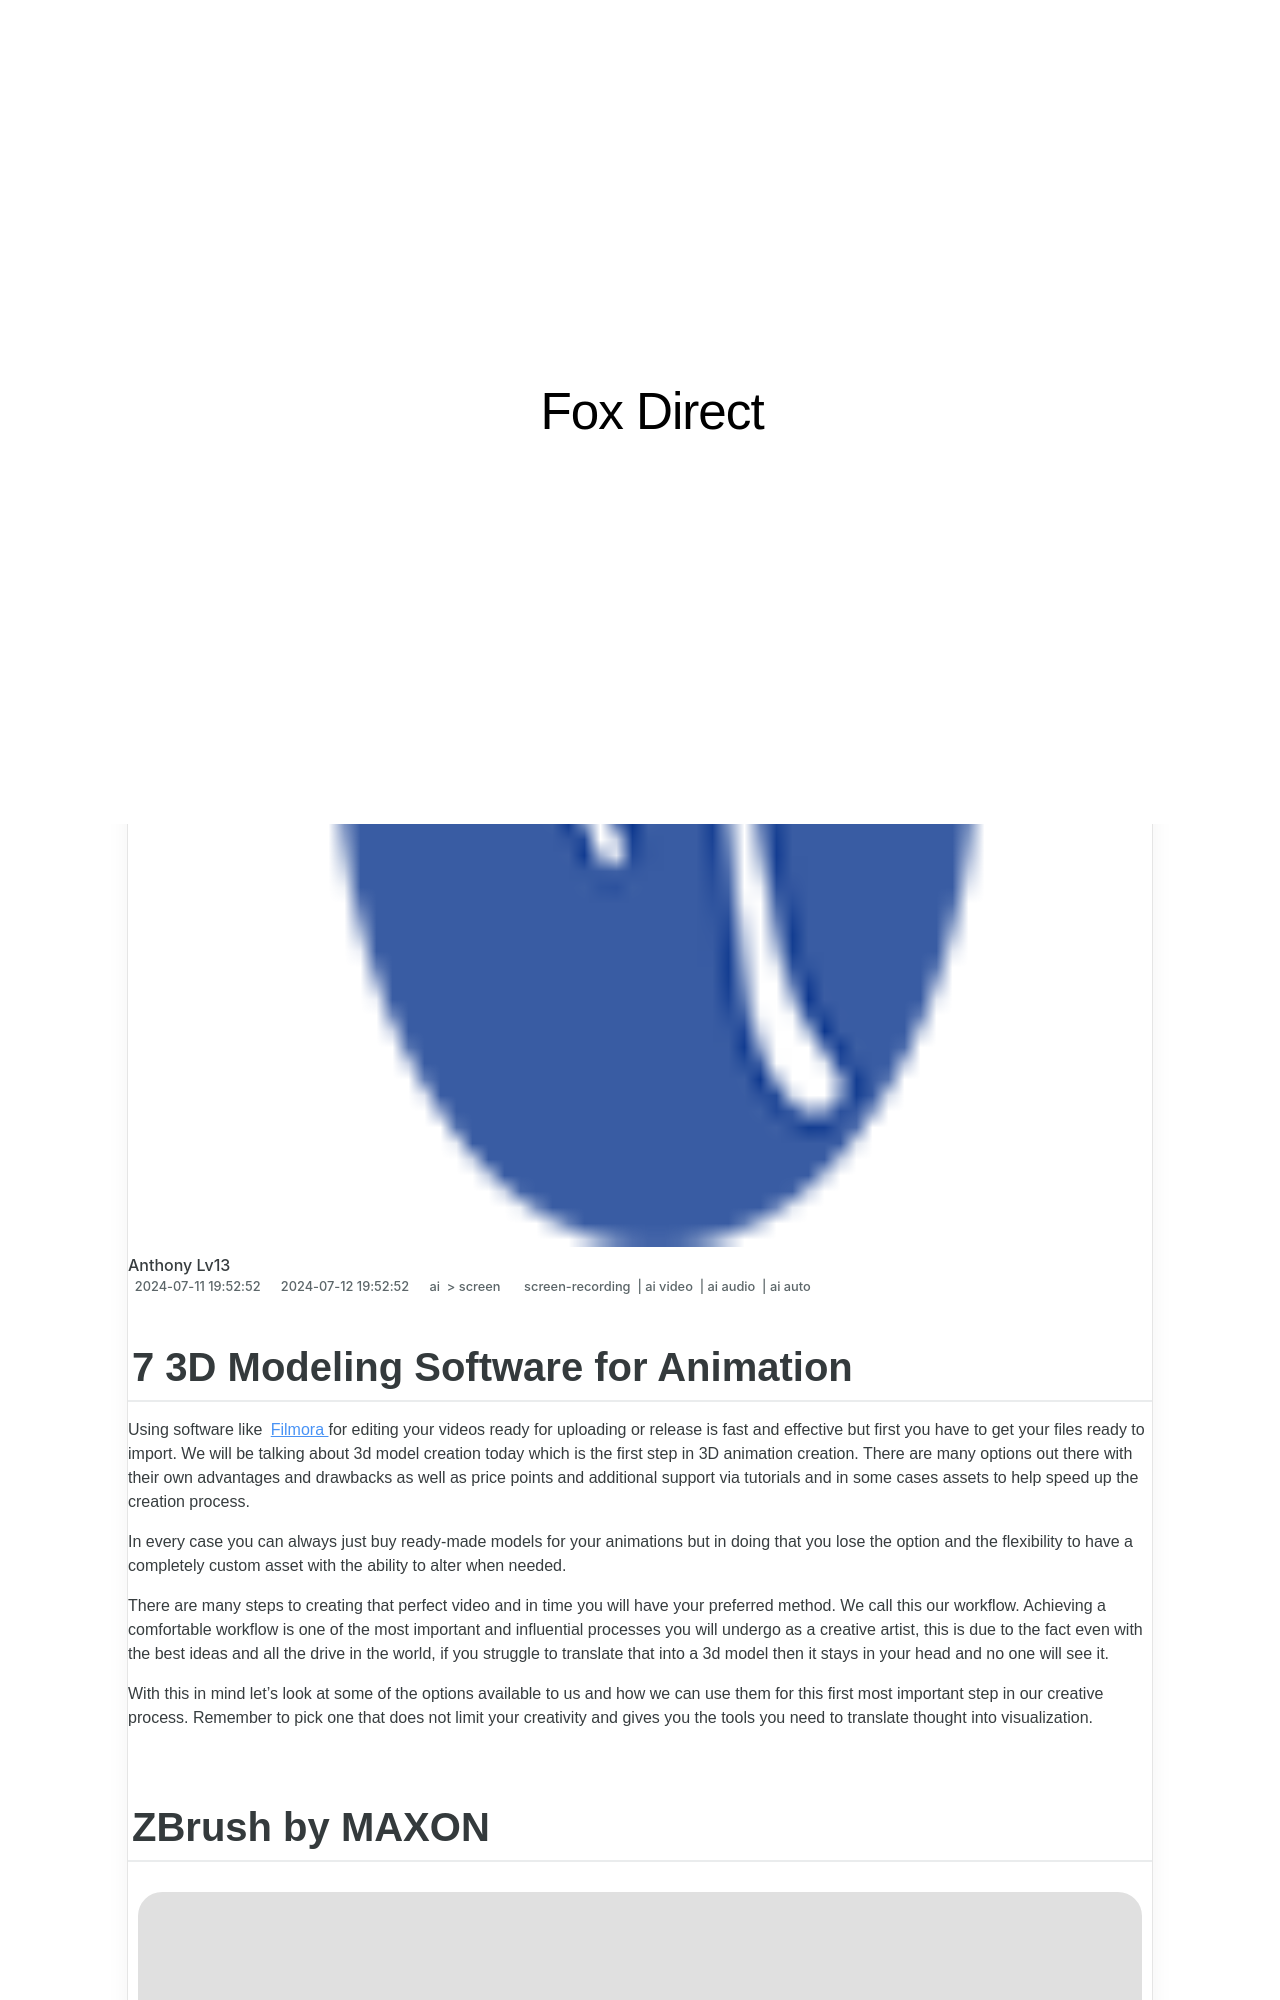

repository: techidaily/site-fox-direct · page: 2024-approved-7-3d-modeling-software-for-animation/index.html · generator: jekyll

---
title: "\"2024 Approved  7 3D Modeling Software for Animation\""
date: 2024-07-11T19:52:52.723Z
updated: 2024-07-12T19:52:52.723Z
tags: 
  - screen-recording
  - ai video
  - ai audio
  - ai auto
categories: 
  - ai
  - screen
description: "\"This Article Describes 2024 Approved: 7 3D Modeling Software for Animation\""
excerpt: "\"This Article Describes 2024 Approved: 7 3D Modeling Software for Animation\""
keywords: "Animated Models,3D Animation Suites,Design 3D Tools,Modeling Software,3D Art Platforms,Animated Creation Software,Professional Animation Models"
thumbnail: https://thmb.techidaily.com/3e8a6c48903de348edfc32de01dc40c1bc954d345539201fb129df4e83ad3d30.jpg
---

## 7 3D Modeling Software for Animation

Using software like [Filmora](https://tools.techidaily.com/wondershare/filmora/download/) for editing your videos ready for uploading or release is fast and effective but first you have to get your files ready to import. We will be talking about 3d model creation today which is the first step in 3D animation creation. There are many options out there with their own advantages and drawbacks as well as price points and additional support via tutorials and in some cases assets to help speed up the creation process.

In every case you can always just buy ready-made models for your animations but in doing that you lose the option and the flexibility to have a completely custom asset with the ability to alter when needed.

There are many steps to creating that perfect video and in time you will have your preferred method. We call this our workflow. Achieving a comfortable workflow is one of the most important and influential processes you will undergo as a creative artist, this is due to the fact even with the best ideas and all the drive in the world, if you struggle to translate that into a 3d model then it stays in your head and no one will see it.

With this in mind let's look at some of the options available to us and how we can use them for this first most important step in our creative process. Remember to pick one that does not limit your creativity and gives you the tools you need to translate thought into visualization.
